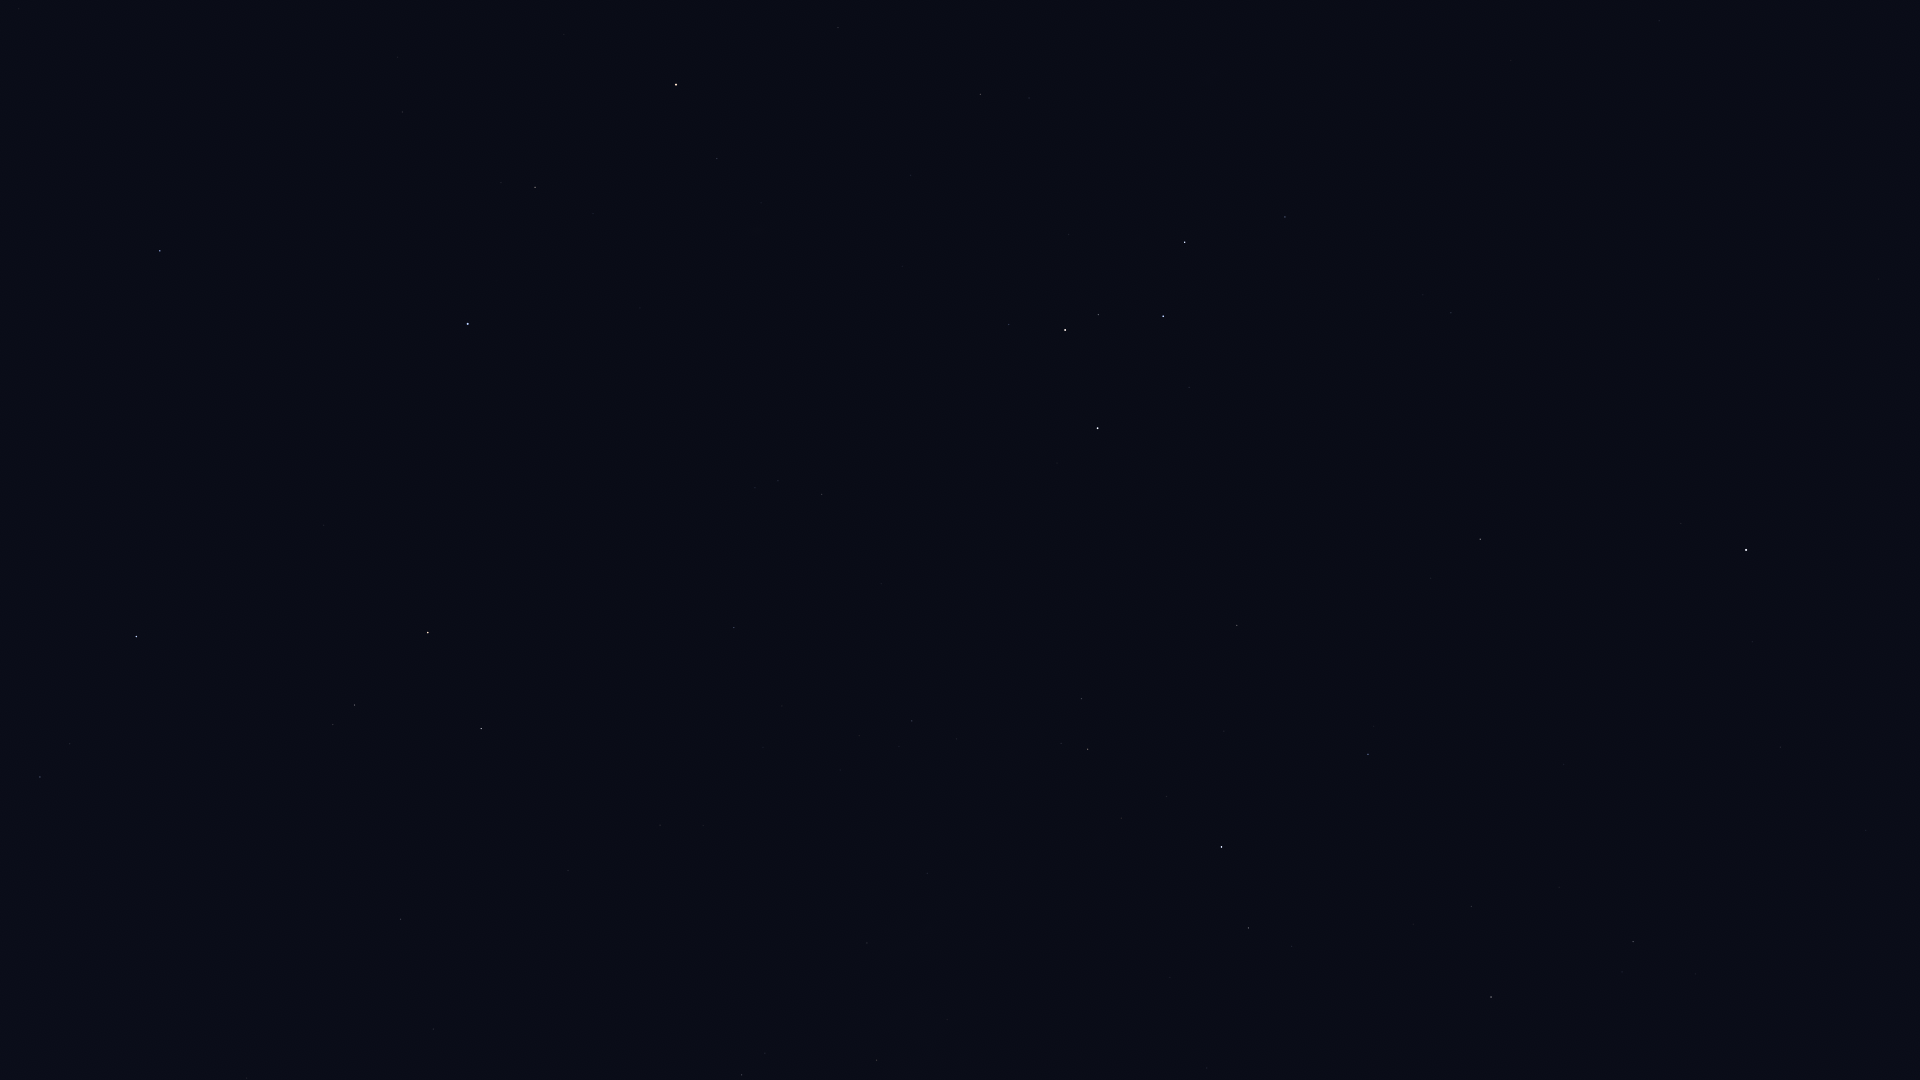

The file beside this chart, header and first rows:
Star_ID, Name, X, Y
677, Alpheratz, 468, 324
746, Caph, 1098, 428
1067, Algenib, 160, 251
1547, Citadelle, 139, 213
1645, HIP 1645, 0, 182
2920, Fulu, 1009, 325
3092, HIP 3092, 535, 187
3179, Schedar, 1065, 330
3760, HIP 3760, 11, 10
3821, Achird, 1098, 315
3881, HIP 3881, 761, 203
107418, Castula, 1133, 305
4436, HIP 4436, 717, 159
4889, HIP 4889, 586, 87
5447, Mirach, 676, 85
6411, Adhil, 895, 117
6686, Ruchbah, 1185, 242
7513, Titawin, 838, 28
7607, Nembus, 980, 94
8886, Segin, 1285, 217
13192, Nushagak, 1493, 245
17959, HIP 17959, 1576, 176
18505, HIP 18505, 1500, 2
22783, HIP 22783, 1659, 21
24003, Mago, 1709, 90
25110, HIP 25110, 1753, 312
85822, Yildun, 1752, 642
86614, Dziban, 1696, 974
94376, Altais, 1491, 997
96100, Alsafi, 1485, 937
105199, Alderamin, 1222, 847
106032, Alfirk, 1368, 754
107136, Azelfafage, 970, 876
107310, HIP 107310, 502, 1013
107354, HIP 107354, 433, 1029
108917, Kurhah, 1224, 731
109176, HIP 109176, 401, 919
109352, HIP 109352, 569, 874
109492, HIP 109492, 1088, 749
109937, HIP 109937, 660, 825
110538, HIP 110538, 957, 739
110609, HIP 110609, 899, 747
111022, HIP 111022, 859, 736
111104, HIP 111104, 763, 748
111169, HIP 111169, 912, 721
112029, Homam, 40, 777
112158, Matar, 481, 729
112724, HIP 112724, 1237, 625
112748, Sadalbari, 355, 705
113881, Scheat, 428, 633
113963, Markab, 136, 637
115250, Salm, 331, 550
115623, Alkarab, 324, 525
116076, Veritate, 668, 510
116727, Errai, 1480, 539
